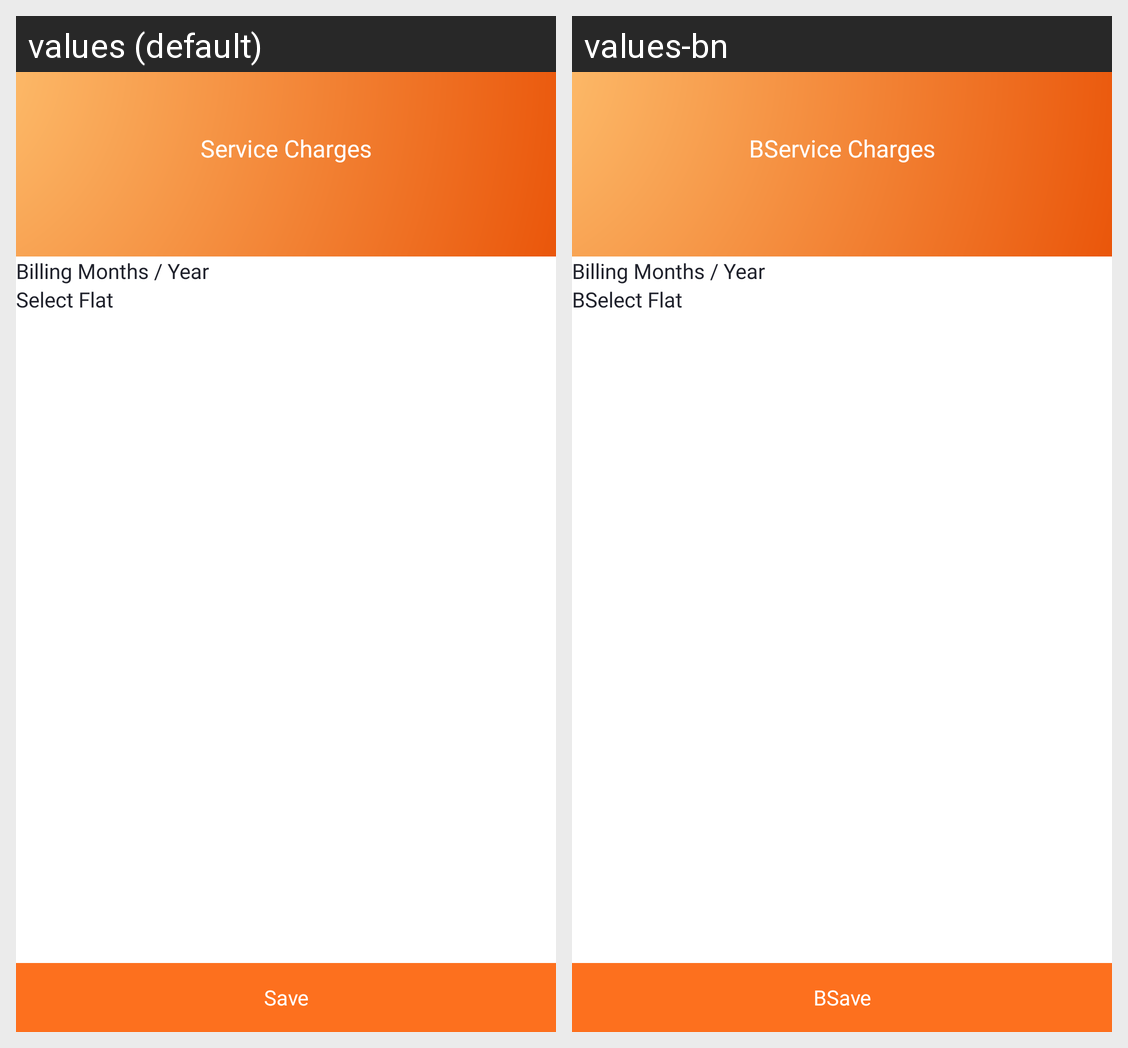

For this localized Android screen grid, give each drawn string resource with its value in every locale shown.
Android screen res/layout/activity_service_charge.xml rendered under 2 locales, left to right: values (default), values-bn. Device: Nexus 5 (rendered at 1080×1920; each locale shown at half size, 540×960, under a caption strip naming it); theme Theme.Intercom.
Strings drawn on this screen, with the default value and each locale's value (text and hints the layout hard-codes, and strings that could not be matched under every locale, appear in the picture but are not listed):

service_charge
  values: Service Charges
  values-bn: BService Charges

select_flat
  values: Select Flat
  values-bn: BSelect Flat

save
  values: Save
  values-bn: BSave
